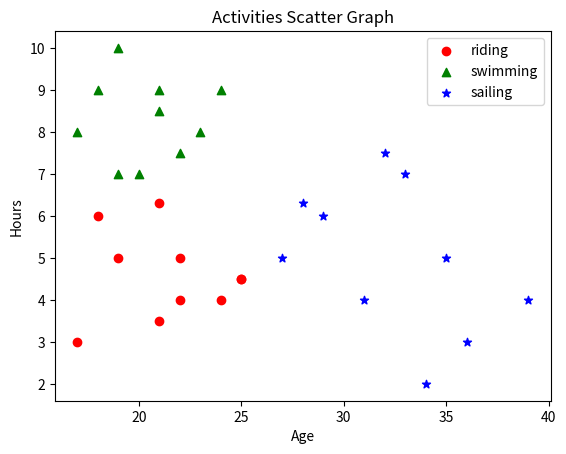

Here is the Python script that generated this plot:
'''
Created on 15 ene. 2021

[redacted]
'''

import matplotlib.pyplot as pyplot

# Create data
riding = ((17, 18, 21, 22, 19, 21, 25, 22, 25, 24),
 (3, 6, 3.5, 4, 5, 6.3, 4.5, 5, 4.5, 4))
swimming = ((17, 18, 20, 19, 22, 21, 23, 19, 21, 24),
 (8, 9, 7, 10, 7.5, 9, 8, 7, 8.5, 9))
sailing = ((31, 28, 29, 36, 27, 32, 34, 35, 33, 39),
 (4, 6.3, 6, 3, 5, 7.5, 2, 5, 7, 4))

# Plot the data
pyplot.scatter(x=riding[0], y=riding[1], c='red', marker='o',
label='riding')
pyplot.scatter(x=swimming[0], y=swimming[1], c='green',
marker='^', label='swimming')
pyplot.scatter(x=sailing[0], y=sailing[1], c='blue',
marker='*', label='sailing')

# Configure graph
pyplot.xlabel('Age')
pyplot.ylabel('Hours')
pyplot.title('Activities Scatter Graph')
pyplot.legend()
pyplot.show()
# Display the chart 

# Other options available on the pyplot.scatter() function include:
# alpha : indicates the alpha blending value, between 0 (transparent) and 1 (opaque).
# linewidths : which is used to indicate the line width of the marker edges.
# edgecolors : indicates the color to use for the marker edges if different from
# the fill colour used for the marker (indicates by the parameter ‘c’).
